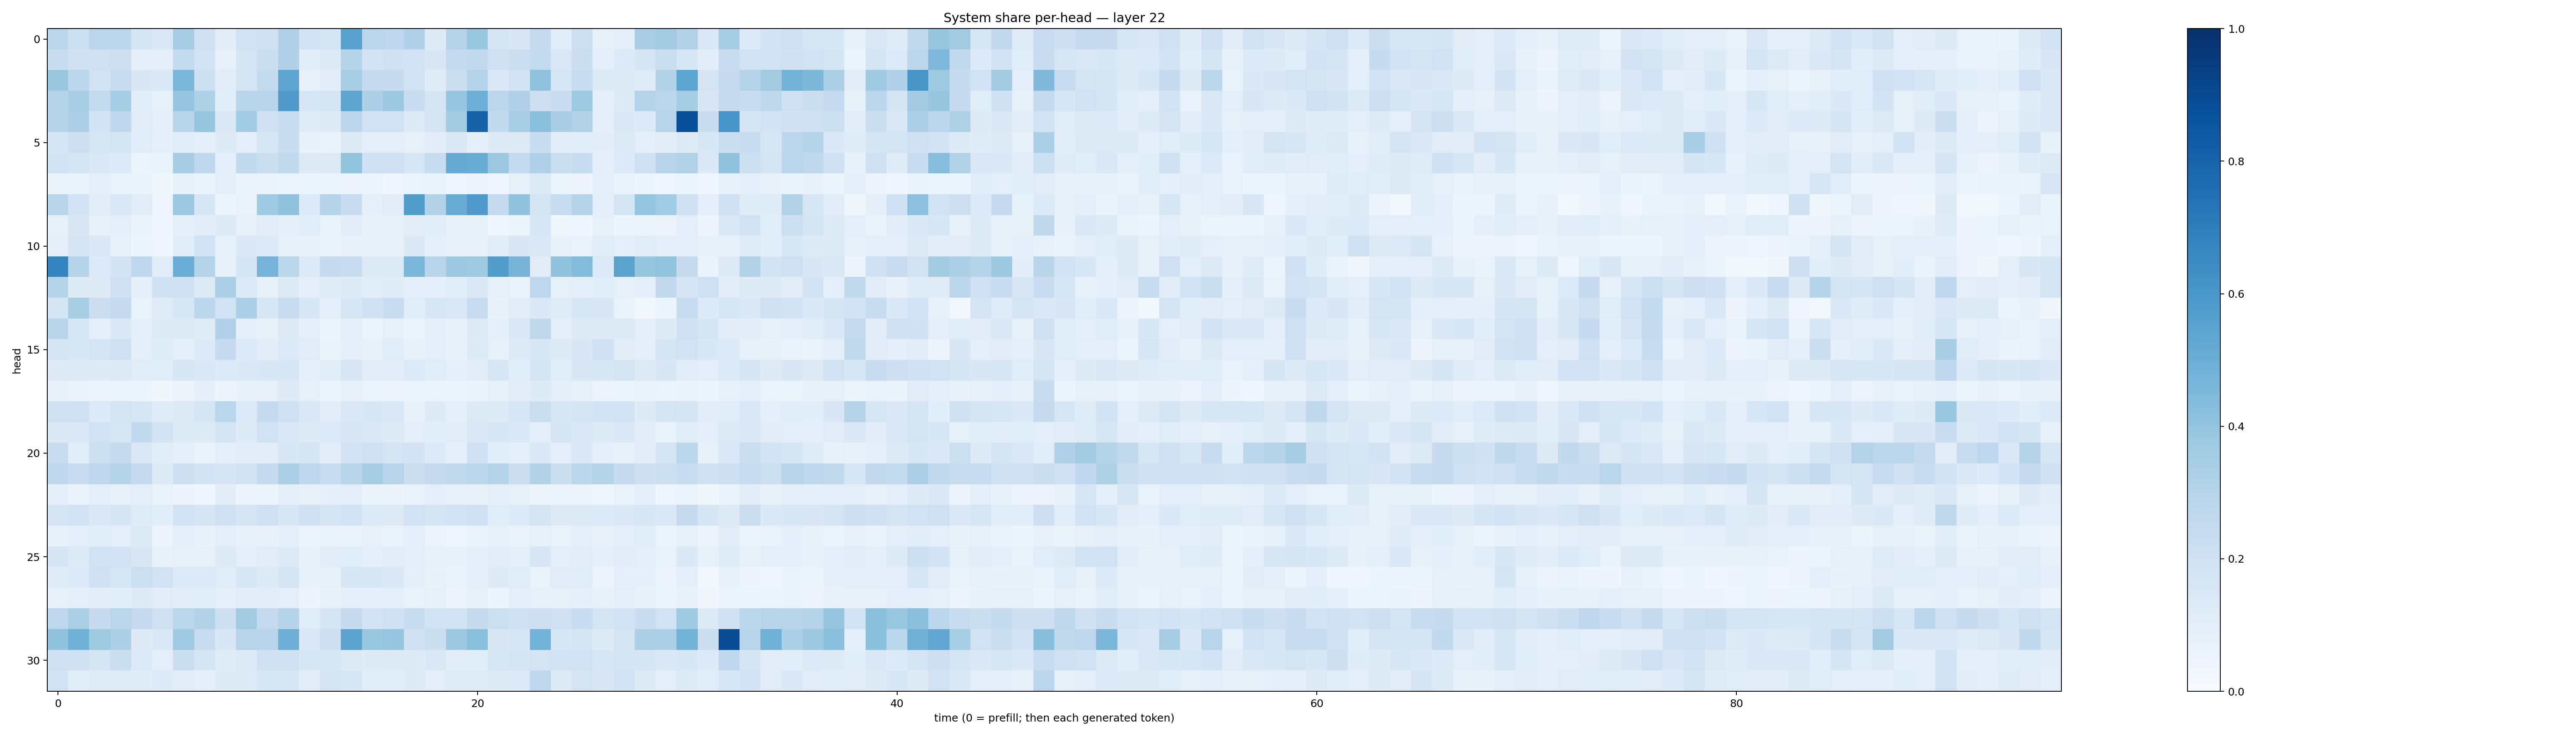

Values plotted in this chart, from the file beside it:
0.28136286, 0.21624784, 0.28494954, 0.28326946, 0.16529556, 0.14843109, 0.34876826, 0.2087304, 0.10194891, 0.19512239, 0.1962101, 0.31689054, 0.18591195, 0.17335026, 0.552991, 0.28447598, 0.27590817, 0.3195708, 0.122936994, 0.30010194, 0.38693485, 0.1688697, 0.15210037, 0.25062853
0.2334, 0.1972, 0.1981, 0.212, 0.09606, 0.09909, 0.2577, 0.19, 0.08029, 0.1722, 0.2204, 0.3176, 0.1061, 0.1254, 0.304, 0.1859, 0.201, 0.1807, 0.1491, 0.2562, 0.2614, 0.2056, 0.224, 0.2546
0.3842, 0.2886, 0.1935, 0.2389, 0.1487, 0.1369, 0.4588, 0.2178, 0.1106, 0.1742, 0.2564, 0.5407, 0.07623, 0.103, 0.3449, 0.2479, 0.2446, 0.1928, 0.1204, 0.2188, 0.3017, 0.1483, 0.1804, 0.4096
0.3077, 0.344, 0.2568, 0.355, 0.1062, 0.08444, 0.3969, 0.3221, 0.106, 0.2919, 0.2957, 0.5804, 0.1593, 0.1641, 0.5372, 0.3315, 0.3788, 0.2338, 0.1752, 0.3954, 0.4952, 0.2832, 0.3182, 0.2112
0.3027, 0.3252, 0.1862, 0.2761, 0.1125, 0.09955, 0.2927, 0.3916, 0.1433, 0.3662, 0.1997, 0.234, 0.1191, 0.1254, 0.2832, 0.1937, 0.1896, 0.1294, 0.1761, 0.3574, 0.807, 0.2583, 0.3465, 0.4253
0.1762, 0.2115, 0.1587, 0.168, 0.1135, 0.09301, 0.1153, 0.09795, 0.1246, 0.09191, 0.1603, 0.2315, 0.07696, 0.06825, 0.1211, 0.09768, 0.09891, 0.08196, 0.1021, 0.1383, 0.09336, 0.1232, 0.1279, 0.2332
0.1922, 0.1796, 0.1457, 0.1342, 0.06166, 0.06949, 0.3498, 0.2682, 0.08988, 0.2594, 0.2223, 0.2634, 0.1237, 0.1264, 0.3992, 0.204, 0.2043, 0.1639, 0.2416, 0.508, 0.505, 0.381, 0.2554, 0.3187
0.06458, 0.06602, 0.09809, 0.06278, 0.06329, 0.03665, 0.0715, 0.0647, 0.09559, 0.06619, 0.06291, 0.05869, 0.05206, 0.06233, 0.0475, 0.0511, 0.04085, 0.05263, 0.0682, 0.04001, 0.0474, 0.04469, 0.0828, 0.1248
0.2916, 0.1939, 0.1108, 0.1452, 0.1121, 0.04575, 0.3824, 0.1624, 0.0535, 0.06992, 0.37, 0.4074, 0.1335, 0.3059, 0.2287, 0.09063, 0.1041, 0.5728, 0.3147, 0.5072, 0.5799, 0.2519, 0.406, 0.1733
0.08297, 0.1491, 0.07968, 0.08964, 0.06425, 0.04009, 0.08863, 0.1051, 0.124, 0.08038, 0.1123, 0.08797, 0.1065, 0.06738, 0.104, 0.07299, 0.07136, 0.1046, 0.1084, 0.07091, 0.07146, 0.043, 0.05087, 0.1603
0.09066, 0.1785, 0.1478, 0.08194, 0.05302, 0.03999, 0.1135, 0.1936, 0.08505, 0.1383, 0.136, 0.07386, 0.07112, 0.06738, 0.07812, 0.08286, 0.0706, 0.1368, 0.09358, 0.08007, 0.07473, 0.1069, 0.152, 0.1458
0.6723, 0.3022, 0.1351, 0.1833, 0.277, 0.1103, 0.5011, 0.3027, 0.08177, 0.1677, 0.4753, 0.2855, 0.1359, 0.2506, 0.2296, 0.1307, 0.132, 0.4593, 0.2928, 0.3751, 0.3747, 0.5718, 0.4697, 0.1102
0.2969, 0.1225, 0.1248, 0.2024, 0.08746, 0.2006, 0.2091, 0.1271, 0.3334, 0.1339, 0.08463, 0.127, 0.1012, 0.1195, 0.1235, 0.1157, 0.1211, 0.08748, 0.08959, 0.1069, 0.1405, 0.07967, 0.06965, 0.2759
0.1764, 0.3403, 0.2245, 0.2533, 0.06895, 0.1189, 0.1572, 0.2774, 0.1901, 0.3286, 0.1561, 0.2408, 0.1547, 0.08654, 0.1638, 0.1961, 0.2339, 0.1089, 0.155, 0.1462, 0.2308, 0.07339, 0.1128, 0.1377
0.2915, 0.156, 0.08955, 0.1392, 0.08969, 0.1253, 0.129, 0.1204, 0.3182, 0.09373, 0.07289, 0.1263, 0.08781, 0.05342, 0.09547, 0.06001, 0.08065, 0.06192, 0.09504, 0.07202, 0.1241, 0.08683, 0.1463, 0.2716
0.1697, 0.1545, 0.175, 0.2024, 0.08916, 0.1194, 0.1015, 0.1338, 0.2468, 0.1334, 0.1041, 0.1361, 0.1095, 0.06263, 0.09144, 0.0704, 0.1167, 0.07791, 0.08814, 0.07344, 0.1319, 0.08539, 0.1272, 0.164
0.1269, 0.1237, 0.1232, 0.1271, 0.1159, 0.1157, 0.1638, 0.1421, 0.1365, 0.1374, 0.153, 0.1636, 0.08795, 0.1149, 0.15, 0.1118, 0.105, 0.1356, 0.1139, 0.08763, 0.1113, 0.1568, 0.1144, 0.1714
0.07039, 0.06605, 0.05868, 0.0621, 0.06052, 0.03891, 0.05592, 0.0864, 0.05496, 0.07452, 0.08105, 0.1212, 0.08267, 0.06102, 0.0764, 0.06192, 0.05673, 0.06152, 0.05992, 0.05158, 0.06275, 0.08214, 0.1029, 0.1245
0.205, 0.1989, 0.1347, 0.175, 0.1585, 0.1182, 0.1276, 0.1657, 0.2882, 0.1365, 0.2532, 0.2046, 0.1456, 0.1095, 0.1413, 0.1525, 0.1464, 0.07127, 0.1216, 0.1007, 0.1289, 0.1251, 0.1636, 0.2214
0.1373, 0.1474, 0.1929, 0.162, 0.2592, 0.1823, 0.1319, 0.131, 0.1787, 0.1223, 0.1895, 0.1477, 0.1293, 0.135, 0.152, 0.1406, 0.1273, 0.101, 0.1076, 0.1119, 0.1431, 0.1552, 0.1429, 0.1005
0.2283, 0.1057, 0.216, 0.2425, 0.1437, 0.1149, 0.08769, 0.06346, 0.09426, 0.1036, 0.1109, 0.1561, 0.1692, 0.1025, 0.1814, 0.2087, 0.1733, 0.1807, 0.1355, 0.09176, 0.2088, 0.1061, 0.08673, 0.139
0.2665, 0.2282, 0.2766, 0.2976, 0.2487, 0.1272, 0.2122, 0.1817, 0.179, 0.1879, 0.2476, 0.3345, 0.2751, 0.2382, 0.2926, 0.3498, 0.2962, 0.2228, 0.2527, 0.2601, 0.2884, 0.3012, 0.2239, 0.3105
0.08957, 0.06531, 0.1007, 0.07681, 0.09686, 0.06678, 0.04991, 0.04439, 0.1023, 0.05621, 0.06112, 0.0924, 0.07897, 0.09088, 0.09807, 0.06324, 0.06477, 0.06822, 0.08983, 0.08506, 0.07052, 0.08993, 0.07847, 0.05721
0.173, 0.1929, 0.1468, 0.1714, 0.1182, 0.1074, 0.1927, 0.1707, 0.1977, 0.1696, 0.1981, 0.1595, 0.1961, 0.1746, 0.1855, 0.1342, 0.1317, 0.1896, 0.1668, 0.183, 0.2, 0.1145, 0.135, 0.1739
0.08453, 0.095, 0.1057, 0.1013, 0.1263, 0.05789, 0.08748, 0.07804, 0.09627, 0.07809, 0.07374, 0.08862, 0.05131, 0.06387, 0.06326, 0.07259, 0.06648, 0.09585, 0.05518, 0.04545, 0.07022, 0.08483, 0.06564, 0.08424
0.1671, 0.1223, 0.1935, 0.1797, 0.1518, 0.07794, 0.08025, 0.07835, 0.1217, 0.09072, 0.1109, 0.1247, 0.07449, 0.104, 0.1167, 0.08854, 0.1096, 0.09585, 0.08296, 0.07696, 0.08852, 0.1026, 0.09784, 0.1512
0.1205, 0.1354, 0.2026, 0.1621, 0.2158, 0.1931, 0.1364, 0.1339, 0.1161, 0.1623, 0.1268, 0.174, 0.07253, 0.08339, 0.1638, 0.1537, 0.1468, 0.08808, 0.07351, 0.06879, 0.09367, 0.1212, 0.1169, 0.06686
0.07385, 0.09899, 0.1019, 0.1059, 0.1246, 0.1115, 0.1043, 0.1091, 0.09307, 0.1046, 0.1048, 0.09501, 0.05774, 0.07151, 0.0902, 0.1004, 0.09561, 0.06996, 0.08353, 0.05713, 0.08061, 0.06202, 0.0927, 0.08001
0.2762, 0.3333, 0.2493, 0.2879, 0.2516, 0.2035, 0.2868, 0.3131, 0.2126, 0.3616, 0.2504, 0.2986, 0.1169, 0.1666, 0.2471, 0.1822, 0.2023, 0.2419, 0.1919, 0.1863, 0.2456, 0.2173, 0.2011, 0.2138
0.4059, 0.4863, 0.3717, 0.329, 0.1316, 0.1415, 0.3689, 0.2369, 0.1498, 0.2947, 0.2968, 0.4936, 0.1423, 0.211, 0.5456, 0.3902, 0.3963, 0.2071, 0.2258, 0.3766, 0.4248, 0.1485, 0.1606, 0.4782
0.2038, 0.1958, 0.1705, 0.2201, 0.1332, 0.09659, 0.2257, 0.1714, 0.1199, 0.1297, 0.1983, 0.1986, 0.1563, 0.1599, 0.1278, 0.1239, 0.1298, 0.1286, 0.1461, 0.1047, 0.1067, 0.158, 0.1685, 0.1793
0.194, 0.1067, 0.1184, 0.1186, 0.1177, 0.1362, 0.1018, 0.09129, 0.1214, 0.1291, 0.1594, 0.1567, 0.1046, 0.1782, 0.1526, 0.1082, 0.1078, 0.125, 0.09953, 0.1174, 0.1188, 0.1295, 0.133, 0.267
